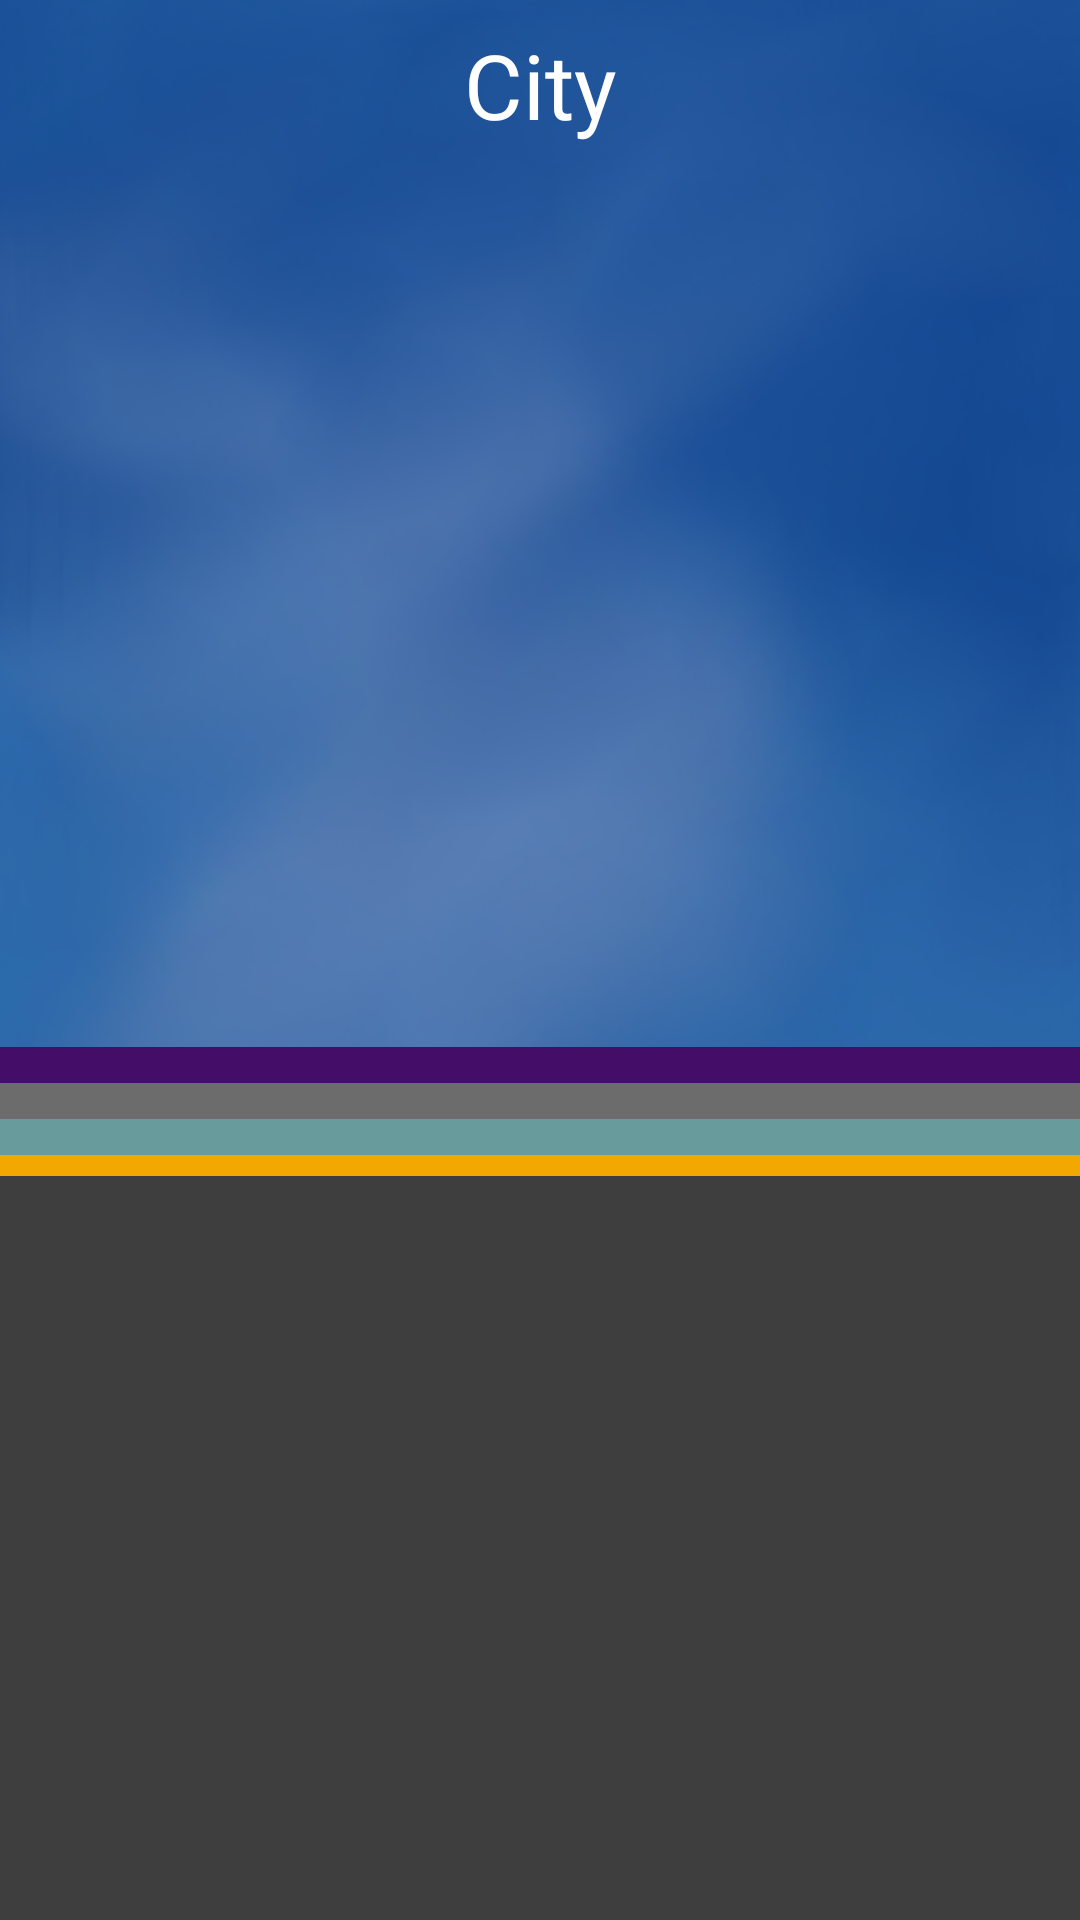

This screen was rendered from an Android layout file. Write that file and the resources it references.
<!-- AndroidManifest.xml: application theme AppTheme -->
<!-- res/layout/city_fragment.xml -->
<?xml version="1.0" encoding="utf-8"?>
<LinearLayout xmlns:android="http://schemas.android.com/apk/res/android"
    xmlns:app="http://schemas.android.com/apk/res-auto"
    xmlns:tools="http://schemas.android.com/tools"
    android:layout_width="match_parent"
    android:layout_height="match_parent"
    android:orientation="vertical"

    >

    <android.support.constraint.ConstraintLayout
        android:layout_width="match_parent"
        android:layout_height="match_parent">

        <FrameLayout
            android:id="@+id/frameLayout"
            android:layout_width="match_parent"
            android:layout_height="match_parent"
            android:background="@drawable/city_sky2"
            app:layout_constraintTop_toTopOf="parent"
            tools:visibility="visible">

            <TextView
                android:id="@+id/textView"
                android:layout_width="match_parent"
                android:layout_height="wrap_content"
                android:layout_marginStart="8dp"
                android:layout_marginTop="8dp"
                android:layout_marginEnd="8dp"
                android:gravity="center"
                android:text="@string/city"
                android:textColor="@color/colorwhite"
                android:textSize="30sp" />

        </FrameLayout>

        <ImageView
            android:id="@+id/imageView3"
            android:layout_width="0dp"
            android:layout_height="248dp"

            android:layout_gravity="bottom"
            android:background="#3e3e3e"
            app:layout_constraintBottom_toBottomOf="@+id/frameLayout"
            app:layout_constraintEnd_toEndOf="parent"
            app:layout_constraintStart_toStartOf="parent" />

        <LinearLayout
            android:layout_width="match_parent"
            android:layout_height="198dp"
            android:orientation="horizontal"
            android:paddingLeft="80dp"
            android:paddingRight="80dp"
            app:layout_constraintBottom_toBottomOf="parent"
            app:layout_constraintEnd_toEndOf="parent"
            app:layout_constraintTop_toBottomOf="@+id/city_name">

            <TableLayout
                android:id="@+id/city_table"
                android:layout_width="match_parent"
                android:layout_height="match_parent"
                android:stretchColumns="0">

            </TableLayout>
        </LinearLayout>

        <ImageView
            android:id="@+id/imageView4"
            android:layout_width="0dp"
            android:layout_height="7dp"


            android:background="#f2a800"
            app:layout_constraintBottom_toTopOf="@+id/imageView3"
            app:layout_constraintEnd_toEndOf="parent"
            app:layout_constraintStart_toStartOf="parent" />

        <ImageView
            android:id="@+id/imageView5"
            android:layout_width="0dp"
            android:layout_height="12dp"

            android:background="#689c9c"
            app:layout_constraintBottom_toTopOf="@+id/imageView4"
            app:layout_constraintEnd_toEndOf="parent"
            app:layout_constraintStart_toStartOf="parent" />

        <ImageView
            android:id="@+id/imageView6"
            android:layout_width="0dp"
            android:layout_height="12dp"

            android:background="#6c6c6c"
            app:layout_constraintBottom_toTopOf="@+id/imageView5"
            app:layout_constraintEnd_toEndOf="parent"
            app:layout_constraintStart_toStartOf="parent" />

        <ImageView
            android:id="@+id/imageView7"
            android:layout_width="0dp"
            android:layout_height="12dp"

            android:background="#440D68"
            app:layout_constraintBottom_toTopOf="@+id/imageView6"
            app:layout_constraintEnd_toEndOf="parent"
            app:layout_constraintStart_toStartOf="parent" />

        <FrameLayout
            android:id="@+id/frame_huge"
            android:layout_width="match_parent"
            android:layout_height="128dp"
            android:layout_marginTop="80dp"
            android:layout_marginBottom="12dp"
            app:layout_constraintBottom_toTopOf="@+id/imageView6"
            app:layout_constraintEnd_toEndOf="parent"
            app:layout_constraintStart_toStartOf="parent"
            app:layout_constraintTop_toTopOf="@+id/frame_large"
            app:layout_constraintVertical_bias="1.0">

        </FrameLayout>

        <FrameLayout
            android:id="@+id/frame_large"
            android:layout_width="match_parent"
            android:layout_height="74dp"
            android:layout_marginTop="80dp"
            android:layout_marginBottom="12dp"
            app:layout_constraintBottom_toTopOf="@+id/imageView5"
            app:layout_constraintEnd_toEndOf="parent"
            app:layout_constraintStart_toStartOf="parent"
            app:layout_constraintTop_toTopOf="@+id/frame_medium"
            app:layout_constraintVertical_bias="1.0">

        </FrameLayout>

        <FrameLayout
            android:id="@+id/frame_medium"
            android:layout_width="match_parent"
            android:layout_height="54dp"
            android:layout_marginBottom="12dp"
            app:layout_constraintBottom_toTopOf="@+id/imageView4"
            app:layout_constraintEnd_toEndOf="parent"
            app:layout_constraintHorizontal_bias="0.0"
            app:layout_constraintStart_toStartOf="parent"
            app:layout_constraintTop_toTopOf="@+id/frameLayout"
            app:layout_constraintVertical_bias="1.0" />

        <FrameLayout
            android:id="@+id/frame_small"
            android:layout_width="match_parent"
            android:layout_height="29dp"
            android:layout_marginTop="80dp"
            android:layout_marginBottom="12dp"
            app:layout_constraintBottom_toTopOf="@+id/imageView3"
            app:layout_constraintEnd_toEndOf="parent"
            app:layout_constraintHorizontal_bias="0.0"
            app:layout_constraintStart_toStartOf="parent"
            app:layout_constraintTop_toTopOf="@+id/frame_medium"
            app:layout_constraintVertical_bias="0.895">


        </FrameLayout>

        <TextView
            android:id="@+id/city_name"
            android:layout_width="match_parent"
            android:layout_height="wrap_content"
            android:layout_marginTop="8dp"
            android:gravity="center"
            android:textColor="@color/colorwhite"
            android:textSize="30sp"
            app:layout_constraintTop_toBottomOf="@+id/imageView4" />

    </android.support.constraint.ConstraintLayout>

</LinearLayout>
<!-- resources referenced by this layout -->
<resources>
  <color name="colorwhite">#FFFFFF</color>
  <!-- drawable city_sky2: png bitmap (drawable, 308727 bytes) -->
  <string name="city">City</string>
  <style name="AppTheme" parent="Theme.AppCompat.Light.NoActionBar">
          
          <item name="colorPrimary">@color/colorPrimary</item>
          <item name="colorPrimaryDark">@color/colorPrimaryDark</item>
          <item name="colorAccent">@color/dark_purple</item>
      </style>
  <color name="colorPrimary">#008577</color>
  <color name="colorPrimaryDark">#00574B</color>
  <color name="dark_purple">#1B1538</color>
</resources>
